Run: headless pygame with SDL's dummy video driver; simulated clock (each Clock.tick advances the game by its frame time, no real sleeping); random seed 0; keys injected as events and as key.get_pressed() state; mouse plan: one left click at the window centre at the start of phase 2, then a move to the lower-right quarter at the start of phase 3.
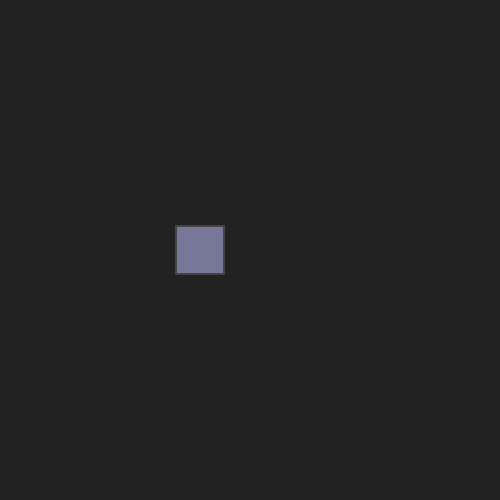
Frame 1 of 4 · flips 1–60 · no input
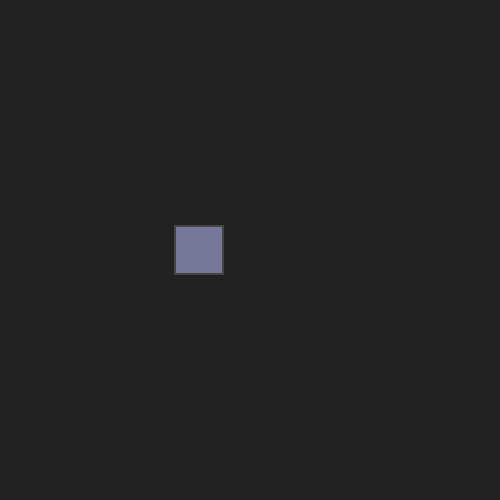
Frame 2 of 4 · flips 61–180 · clicked the window centre · tapped SPACE, RETURN · held RIGHT (→), D
Frame 3 of 4 · flips 181–300 · moved the mouse to the lower-right quarter · held DOWN (↓), S · screen unchanged from frame 2, image omitted
Frame 4 of 4 · flips 301–420 · held LEFT (←), A, UP (↑), W · screen unchanged from frame 3, image omitted

The pygame program that drew these frames:

import math
import pygame

class Card(object):
    """docstring for Card"""
    def __init__(self, position):
        super(Card, self).__init__()
        self.animating = False
        self.center = (position[0] - 25, position[1] - 25)
        self.dims = (50, 50)
        self.direction = 0
        self.ease_frame = 0
        self.ease_frames_max = 60
        self.ease_start = self.center
        self.ease_steps = []
        self.surf = pygame.Surface(self.dims)
        self.x_target = 0
        self.y_target = 0
        self.x = position[0]
        self.y = position[1]

        self.surf.fill(pygame.Color('#444444')) # 2px border
        pygame.draw.rect(self.surf, pygame.Color('#777799'), pygame.Rect((2, 2), (46, 46)))

    def update(self):
        if self.animating:
            if not self.ease_steps:
                x_diff = self.x_target - self.ease_start[0]
                y_diff = self.y_target - self.ease_start[1]
                dist = math.sqrt(x_diff ** 2 + y_diff ** 2)
                self.ease_steps = set_ease_steps(0, dist, 30, 'in')
                self.ease_steps += set_ease_steps(0, -dist, 30, 'out')

            self.ease_frame += 1
            if self.ease_frame == self.ease_frames_max:
                self.animating = False
                self.ease_frame = 0
                self.ease_steps = []
                self.x = round(self.x)
                self.y = round(self.y)
            else:
                ease_value = self.ease_steps[self.ease_frame]
                self.x = self.x + (math.cos(self.direction)) * ease_value
                self.y = self.y - (math.sin(self.direction)) * ease_value
                self.center = (self.x - 25, self.y - 25)

def attack(card, pos):
    x_diff = pos[0] - card.x
    y_diff = pos[1] - card.y
    angle = get_angle(x_diff, y_diff)
    card.direction = math.radians(angle)
    card.x_target = pos[0]
    card.y_target = pos[1]
    card.ease_start = (card.x, card.y)
    card.animating = True

def set_ease_steps(start, delta, frames, ease_type):
    # Create exponential ease
    ease = [delta * (2 ** (10 * (t / frames - 1))) + start for t in range(1, frames + 1)]
    # Translate steps so that total sum = delta
    div = sum(ease) / delta
    ease = [v / div for v in ease]
    if ease_type == 'out':
        ease.reverse()

    return ease

def get_angle(dx, dy):
    return math.degrees(math.atan2(dy * -1, dx))

def main():
    dims = (500, 500)
    pygame.init()
    window_surface = pygame.display.set_mode(dims)
    clock = pygame.time.Clock()

    background = pygame.Surface(dims)
    background.fill(pygame.Color('#222222'))
    card = Card(position=(200, 250))

    is_running = True

    while is_running:
        clock.tick(60)

        for event in pygame.event.get():
            if event.type == pygame.QUIT:
                is_running = False
            elif event.type == pygame.MOUSEBUTTONDOWN:
                attack(card, pygame.mouse.get_pos())

        card.update()

        window_surface.blit(background, (0, 0))
        window_surface.blit(card.surf, card.center)
        pygame.display.update()

if __name__ == '__main__':
    main()
